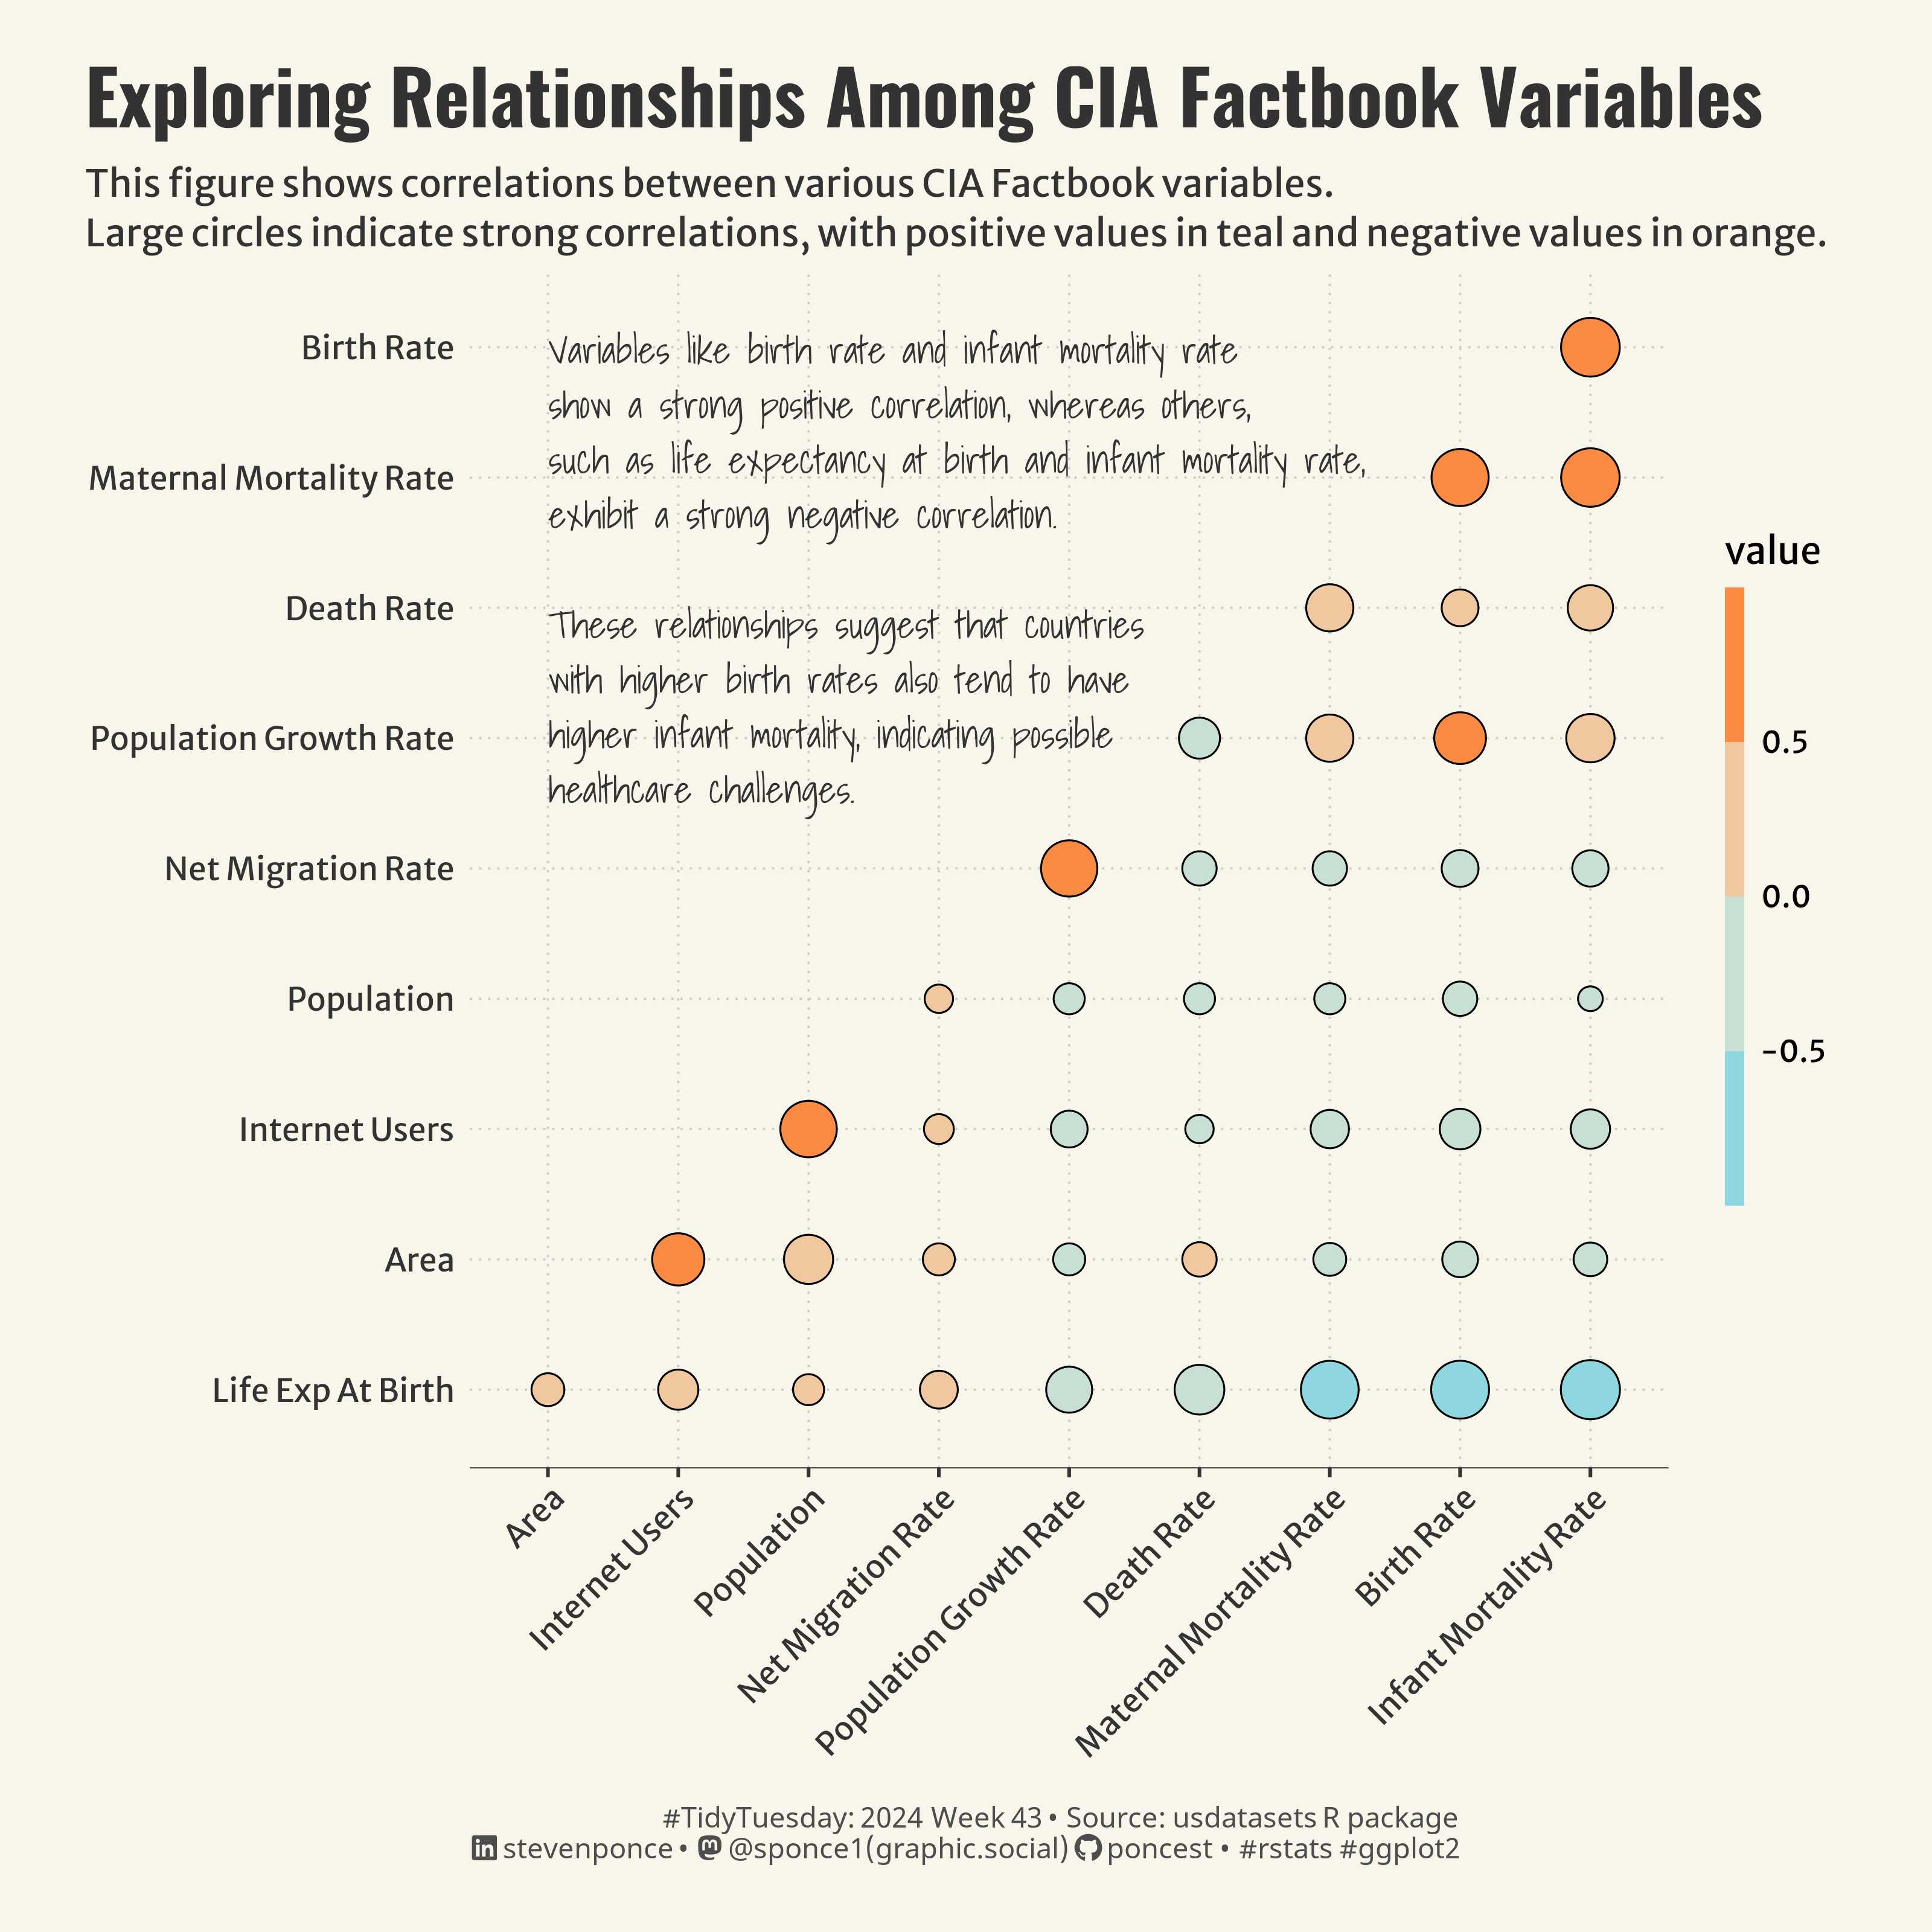

Source code (R):
## Challenge: #TidyTuesday 2024 week 43
## Data:      The CIA World Factbook
## Author:    Steven Ponce
## Date:      2024-10-21

## Reference: 
# https://pmassicotte.github.io/paletteer_gallery/


## 1. LOAD PACKAGES & SETUP ----
if (!require("pacman")) install.packages("pacman")
pacman::p_load(
    tidyverse,         # Easily Install and Load the 'Tidyverse'
    ggtext,            # Improved Text Rendering Support for 'ggplot2'
    showtext,          # Using Fonts More Easily in R Graphs
    janitor,           # Simple Tools for Examining and Cleaning Dirty Data
    skimr,             # Compact and Flexible Summaries of Data
    scales,            # Scale Functions for Visualization
    lubridate,         # Make Dealing with Dates a Little Easier
    glue,              # Interpreted String Literals
    patchwork,         # The Composer of Plots
    here,              # A Simpler Way to Find Your Files
    ggcorrplot,        # Correlogram
    camcorder          # Record plots
)  

### |- figure size ----
camcorder::gg_record(
    dir    = here::here("temp_plots"),
    device = "png",
    width  =  10,
    height =  10,
    units  = "in",
    dpi    = 320
)

### |- resolution ----
showtext_opts(dpi = 320, regular.wt = 300, bold.wt = 800)


## 2. READ IN THE DATA ----
tt <-tidytuesdayR::tt_load(2024, week = 43) 

cia_factbook <- tt$cia_factbook |> clean_names() |> glimpse()

tidytuesdayR::readme(tt)
rm(tt)



## 3. EXAMINING THE DATA ----
glimpse(cia_factbook)
skim(cia_factbook)



## 4. TIDYDATA ----

### |- tidy data ----
# Select numeric variables and compute correlation matrix
cor_matrix <- cia_factbook |>
    select(where(is.numeric)) |>
    cor(use = "complete.obs")

# Clean column names for better readability in plots
colnames(cor_matrix) <- gsub("_", " ", colnames(cor_matrix)) |> str_to_title()
rownames(cor_matrix) <- gsub("_", " ", rownames(cor_matrix)) |> str_to_title()

# Convert correlation matrix to a long format for plotting labels
cor_df <- as.data.frame(as.table(cor_matrix)) |>
    rename(Var1 = Var1, Var2 = Var2, Correlation = Freq) |>
    filter(!is.na(Correlation)) 



# 5. VISUALIZATION ----

### |- plot aesthetics ----
bkg_col      <- colorspace::lighten('#f7f5e9', 0.05)    
title_col    <- "gray20"           
subtitle_col <- "gray20"     
caption_col  <- "gray30"   
text_col     <- "gray20"    
col_palette  <- paletteer::paletteer_d("NineteenEightyR::miami1")[c(1,3,5)] 
# show_col(col_palette)

### |-  titles and caption ----
# icons
tt <- str_glue("#TidyTuesday: { 2024 } Week { 43 } &bull; Source: usdatasets R package<br>")
li <- str_glue("<span style='font-family:fa6-brands'>&#xf08c;</span>")
gh <- str_glue("<span style='font-family:fa6-brands'>&#xf09b;</span>")
mn <- str_glue("<span style='font-family:fa6-brands'>&#xf4f6;</span>")

# text
title_text    <- str_glue("Exploring Relationships Among CIA Factbook Variables")
subtitle_text <- str_glue("This figure shows correlations between various CIA Factbook variables.\nLarge circles indicate strong correlations, with positive values in teal and negative values in orange.")
caption_text  <- str_glue("{tt} {li} stevenponce &bull; {mn} @sponce1(graphic.social) {gh} poncest &bull; #rstats #ggplot2")

### |-  fonts ----
font_add("fa6-brands", "fonts/6.4.2/Font Awesome 6 Brands-Regular-400.otf")
font_add_google("Oswald", regular.wt = 400, family = "title")
font_add_google("Merriweather Sans", regular.wt = 400, family = "subtitle")
font_add_google("Merriweather Sans", regular.wt = 400, family = "text")
font_add_google("Noto Sans", regular.wt = 400, family = "caption")
font_add_google("Shadows Into Light", regular.wt = 400, family = "anotation")
showtext_auto(enable = TRUE)

### |-  plot theme ----
theme_set(theme_minimal(base_size = 14, base_family = "text"))                

cor_theme <- function() {
    theme(
        plot.title.position   = "plot",
        plot.caption.position = "plot",
        plot.background       = element_rect(fill = bkg_col, color = bkg_col),
        panel.background      = element_rect(fill = bkg_col, color = bkg_col),
        plot.margin           = margin(t = 20, r = 20, b = 20, l = 20),
        panel.grid.minor      = element_blank(),
        panel.grid.major      = element_line(color = "gray80", size = 0.4, linetype = 'dotted'),
        axis.title            = element_blank(),
        axis.text.y           = element_text(color = text_col, family = "text", size = rel(1)),
        axis.text.x           = element_text(color = text_col, family = "text", size = rel(1), angle = 30, hjust = 1),
        axis.ticks.x          = element_line(color = text_col),
        axis.line.x           = element_line(color = "#252525", linewidth = .2)
    )
}

### |- initial plot ----

# Create correlation heatmap with annotations
p <- cor_matrix |>
    
    # Geoms
    ggcorrplot(
        method = "circle", type = "lower",
        hc.order = TRUE, lab = FALSE, show.legend = TRUE,
        colors = col_palette, outline.color = "black",
        ggtheme = cor_theme()
    ) +
    
    # Scales
    scale_x_discrete() +
    scale_y_discrete() +
    scale_fill_stepsn(
        colors = col_palette,
        transform = "identity",
        guide = guide_colorsteps(
            barheight = unit(16, "lines"),
            barwidth = unit(.5, "lines")
        )
    ) +
    
    # Labs
    labs(
        x = NULL,
        y = NULL,
        title = title_text,
        subtitle = subtitle_text,
        caption = caption_text
    ) +
    
    # Theme
    theme(
        plot.title = element_text(
            size = rel(2),
            family = "title",
            face = "bold",
            color = title_col,
            lineheight = 1.1,
            margin = margin(t = 5, b = 5)
        ),
        plot.subtitle = element_text(
            size = rel(1),
            family = "subtitle",
            color = subtitle_col,
            lineheight = 1.1,
            margin = margin(t = 5, b = 5)
        ),
        plot.caption = element_markdown(
            size = rel(0.75),
            family = "caption",
            color = caption_col,
            lineheight = 1.1,
            hjust = 0.5,
            halign = 1,
            margin = margin(t = 15, b = 5)
        )
    )

### |- Annotated plot ----

# Add annotation text
annotation_text <- str_glue(
    "Variables like birth rate and infant mortality rate
    show a strong positive correlation, whereas others, 
    such as life expectancy at birth and infant mortality rate, 
    exhibit a strong negative correlation.
    
    These relationships suggest that countries 
    with higher birth rates also tend to have 
    higher infant mortality, indicating possible 
    healthcare challenges."
)

p +
    # text
    annotate(
        "text",
        x = 1, y = 7.3, label = annotation_text,
        family = "anotation",
        colour = text_col,
        size = 5,
        lineheight = 1.2,
        hjust = 0
    ) 


# 6. SESSION INFO ---- 
sessioninfo::session_info(include_base = TRUE)

# ─ Session info ─────────────────────────────────────────────────
# setting  value
# version  R version 4.4.1 (2024-06-14 ucrt)
# os       Windows 10 x64 (build 19045)
# system   x86_64, mingw32
# ui       RStudio
# language (EN)
# collate  English_United States.utf8
# ctype    English_United States.utf8
# tz       America/New_York
# date     2024-10-20
# rstudio  2024.09.0+375 Cranberry Hibiscus (desktop)
# pandoc   NA
# 
# ─ Packages ─────────────────────────────────────────────────────
# ! package      * version  date (UTC) lib source
# V base         * 4.4.1    2024-04-24 [2] local (on disk 4.4.0)
# P base64enc      0.1-3    2015-07-28 [?] CRAN (R 4.4.0)
# P bit            4.0.5    2022-11-15 [?] CRAN (R 4.4.0)
# P bit64          4.0.5    2020-08-30 [?] CRAN (R 4.4.0)
# P camcorder    * 0.1.0    2022-10-03 [?] CRAN (R 4.4.0)
# P cellranger     1.1.0    2016-07-27 [?] CRAN (R 4.4.0)
# cli            3.6.3    2024-06-21 [1] CRAN (R 4.4.1)
# colorspace     2.1-0    2023-01-23 [1] CRAN (R 4.4.0)
# P commonmark     1.9.1    2024-01-30 [?] CRAN (R 4.4.0)
# P compiler       4.4.0    2024-04-24 [?] local
# P crayon         1.5.2    2022-09-29 [?] CRAN (R 4.4.0)
# P curl           5.2.1    2024-03-01 [?] CRAN (R 4.4.0)
# P datasets     * 4.4.0    2024-04-24 [?] local
# P digest         0.6.35   2024-03-11 [?] CRAN (R 4.4.0)
# dplyr        * 1.1.4    2023-11-17 [1] CRAN (R 4.4.0)
# P fansi          1.0.6    2023-12-08 [?] CRAN (R 4.4.0)
# farver         2.1.2    2024-05-13 [1] CRAN (R 4.4.1)
# P fastmap        1.1.1    2023-02-24 [?] CRAN (R 4.4.0)
# forcats      * 1.0.0    2023-01-29 [1] CRAN (R 4.4.0)
# P fs             1.6.4    2024-04-25 [?] CRAN (R 4.4.0)
# generics       0.1.3    2022-07-05 [1] CRAN (R 4.4.0)
# P ggcorrplot   * 0.1.4.1  2023-09-05 [?] CRAN (R 4.4.0)
# ggplot2      * 3.5.1    2024-04-23 [1] CRAN (R 4.4.0)
# P ggtext       * 0.1.2    2022-09-16 [?] CRAN (R 4.4.0)
# P gifski         1.12.0-2 2023-08-12 [?] CRAN (R 4.4.0)
# P glue         * 1.7.0    2024-01-09 [?] CRAN (R 4.4.0)
# P graphics     * 4.4.0    2024-04-24 [?] local
# P grDevices    * 4.4.0    2024-04-24 [?] local
# P grid           4.4.0    2024-04-24 [?] local
# P gridtext       0.1.5    2022-09-16 [?] CRAN (R 4.4.0)
# gtable         0.3.5    2024-04-22 [1] CRAN (R 4.4.0)
# P here         * 1.0.1    2020-12-13 [?] CRAN (R 4.4.0)
# P hms            1.1.3    2023-03-21 [?] CRAN (R 4.4.0)
# P htmltools      0.5.8.1  2024-04-04 [?] CRAN (R 4.4.0)
# P httr           1.4.7    2023-08-15 [?] CRAN (R 4.4.0)
# P janitor      * 2.2.0    2023-02-02 [?] CRAN (R 4.4.0)
# P jsonlite       1.8.8    2023-12-04 [?] CRAN (R 4.4.0)
# P knitr          1.46     2024-04-06 [?] CRAN (R 4.4.0)
# labeling       0.4.3    2023-08-29 [1] CRAN (R 4.4.0)
# P lifecycle      1.0.4    2023-11-07 [?] CRAN (R 4.4.0)
# P lubridate    * 1.9.3    2023-09-27 [?] CRAN (R 4.4.0)
# magick         2.8.3    2024-02-18 [1] CRAN (R 4.4.0)
# P magrittr       2.0.3    2022-03-30 [?] CRAN (R 4.4.0)
# P markdown       1.12     2023-12-06 [?] CRAN (R 4.4.0)
# P methods      * 4.4.0    2024-04-24 [?] local
# munsell        0.5.1    2024-04-01 [1] CRAN (R 4.4.0)
# P pacman       * 0.5.1    2019-03-11 [?] CRAN (R 4.4.0)
# P paletteer      1.6.0    2024-01-21 [?] CRAN (R 4.4.0)
# P parallel       4.4.0    2024-04-24 [?] local
# P patchwork    * 1.3.0    2024-09-16 [?] CRAN (R 4.4.1)
# P pillar         1.9.0    2023-03-22 [?] CRAN (R 4.4.0)
# P pkgconfig      2.0.3    2019-09-22 [?] CRAN (R 4.4.0)
# P plyr           1.8.9    2023-10-02 [?] CRAN (R 4.4.0)
# P prismatic      1.1.2    2024-04-10 [?] CRAN (R 4.4.0)
# P purrr        * 1.0.2    2023-08-10 [?] CRAN (R 4.4.0)
# P R6             2.5.1    2021-08-19 [?] CRAN (R 4.4.0)
# P ragg           1.3.0    2024-03-13 [?] CRAN (R 4.4.0)
# P Rcpp           1.0.12   2024-01-09 [?] CRAN (R 4.4.0)
# P readr        * 2.1.5    2024-01-10 [?] CRAN (R 4.4.0)
# P readxl         1.4.3    2023-07-06 [?] CRAN (R 4.4.0)
# P rematch2       2.1.2    2020-05-01 [?] CRAN (R 4.4.0)
# P renv           1.0.7    2024-04-11 [?] CRAN (R 4.4.0)
# P repr           1.1.7    2024-03-22 [?] CRAN (R 4.4.0)
# P reshape2       1.4.4    2020-04-09 [?] CRAN (R 4.4.0)
# rlang          1.1.4    2024-06-04 [1] CRAN (R 4.4.1)
# P rprojroot      2.0.4    2023-11-05 [?] CRAN (R 4.4.0)
# P rstudioapi     0.16.0   2024-03-24 [?] CRAN (R 4.4.0)
# P rsvg           2.6.0    2023-10-08 [?] CRAN (R 4.4.0)
# P rvest          1.0.4    2024-02-12 [?] CRAN (R 4.4.0)
# scales       * 1.3.0    2023-11-28 [1] CRAN (R 4.4.0)
# P selectr        0.4-2    2019-11-20 [?] CRAN (R 4.4.0)
# P sessioninfo    1.2.2    2021-12-06 [?] CRAN (R 4.4.0)
# P showtext     * 0.9-7    2024-03-02 [?] CRAN (R 4.4.0)
# P showtextdb   * 3.0      2020-06-04 [?] CRAN (R 4.4.0)
# P skimr        * 2.1.5    2022-12-23 [?] CRAN (R 4.4.0)
# P snakecase      0.11.1   2023-08-27 [?] CRAN (R 4.4.0)
# P stats        * 4.4.0    2024-04-24 [?] local
# stringi        1.8.4    2024-05-06 [1] CRAN (R 4.4.0)
# P stringr      * 1.5.1    2023-11-14 [?] CRAN (R 4.4.0)
# P svglite        2.1.3    2023-12-08 [?] CRAN (R 4.4.0)
# P sysfonts     * 0.8.9    2024-03-02 [?] CRAN (R 4.4.0)
# systemfonts    1.1.0    2024-05-15 [1] CRAN (R 4.4.0)
# textshaping    0.4.0    2024-05-24 [1] CRAN (R 4.4.0)
# P tibble       * 3.2.1    2023-03-20 [?] CRAN (R 4.4.0)
# tidyr        * 1.3.1    2024-01-24 [1] CRAN (R 4.4.0)
# tidyselect     1.2.1    2024-03-11 [1] CRAN (R 4.4.0)
# P tidytuesdayR   1.0.3    2023-12-13 [?] CRAN (R 4.4.0)
# P tidyverse    * 2.0.0    2023-02-22 [?] CRAN (R 4.4.0)
# P timechange     0.3.0    2024-01-18 [?] CRAN (R 4.4.0)
# P tools          4.4.0    2024-04-24 [?] local
# P tzdb           0.4.0    2023-05-12 [?] CRAN (R 4.4.0)
# P usethis        2.2.3    2024-02-19 [?] CRAN (R 4.4.0)
# P utf8           1.2.4    2023-10-22 [?] CRAN (R 4.4.0)
# P utils        * 4.4.0    2024-04-24 [?] local
# P vctrs          0.6.5    2023-12-01 [?] CRAN (R 4.4.0)
# P vroom          1.6.5    2023-12-05 [?] CRAN (R 4.4.0)
# withr          3.0.1    2024-07-31 [1] CRAN (R 4.4.1)
# P xfun           0.43     2024-03-25 [?] CRAN (R 4.4.0)
# P xml2           1.3.6    2023-12-04 [?] CRAN (R 4.4.0)
# 
# V ── Loaded and on-disk version mismatch.
# P ── Loaded and on-disk path mismatch.
# 
# ────────────────────────────────────────────────────────────────
# > 
